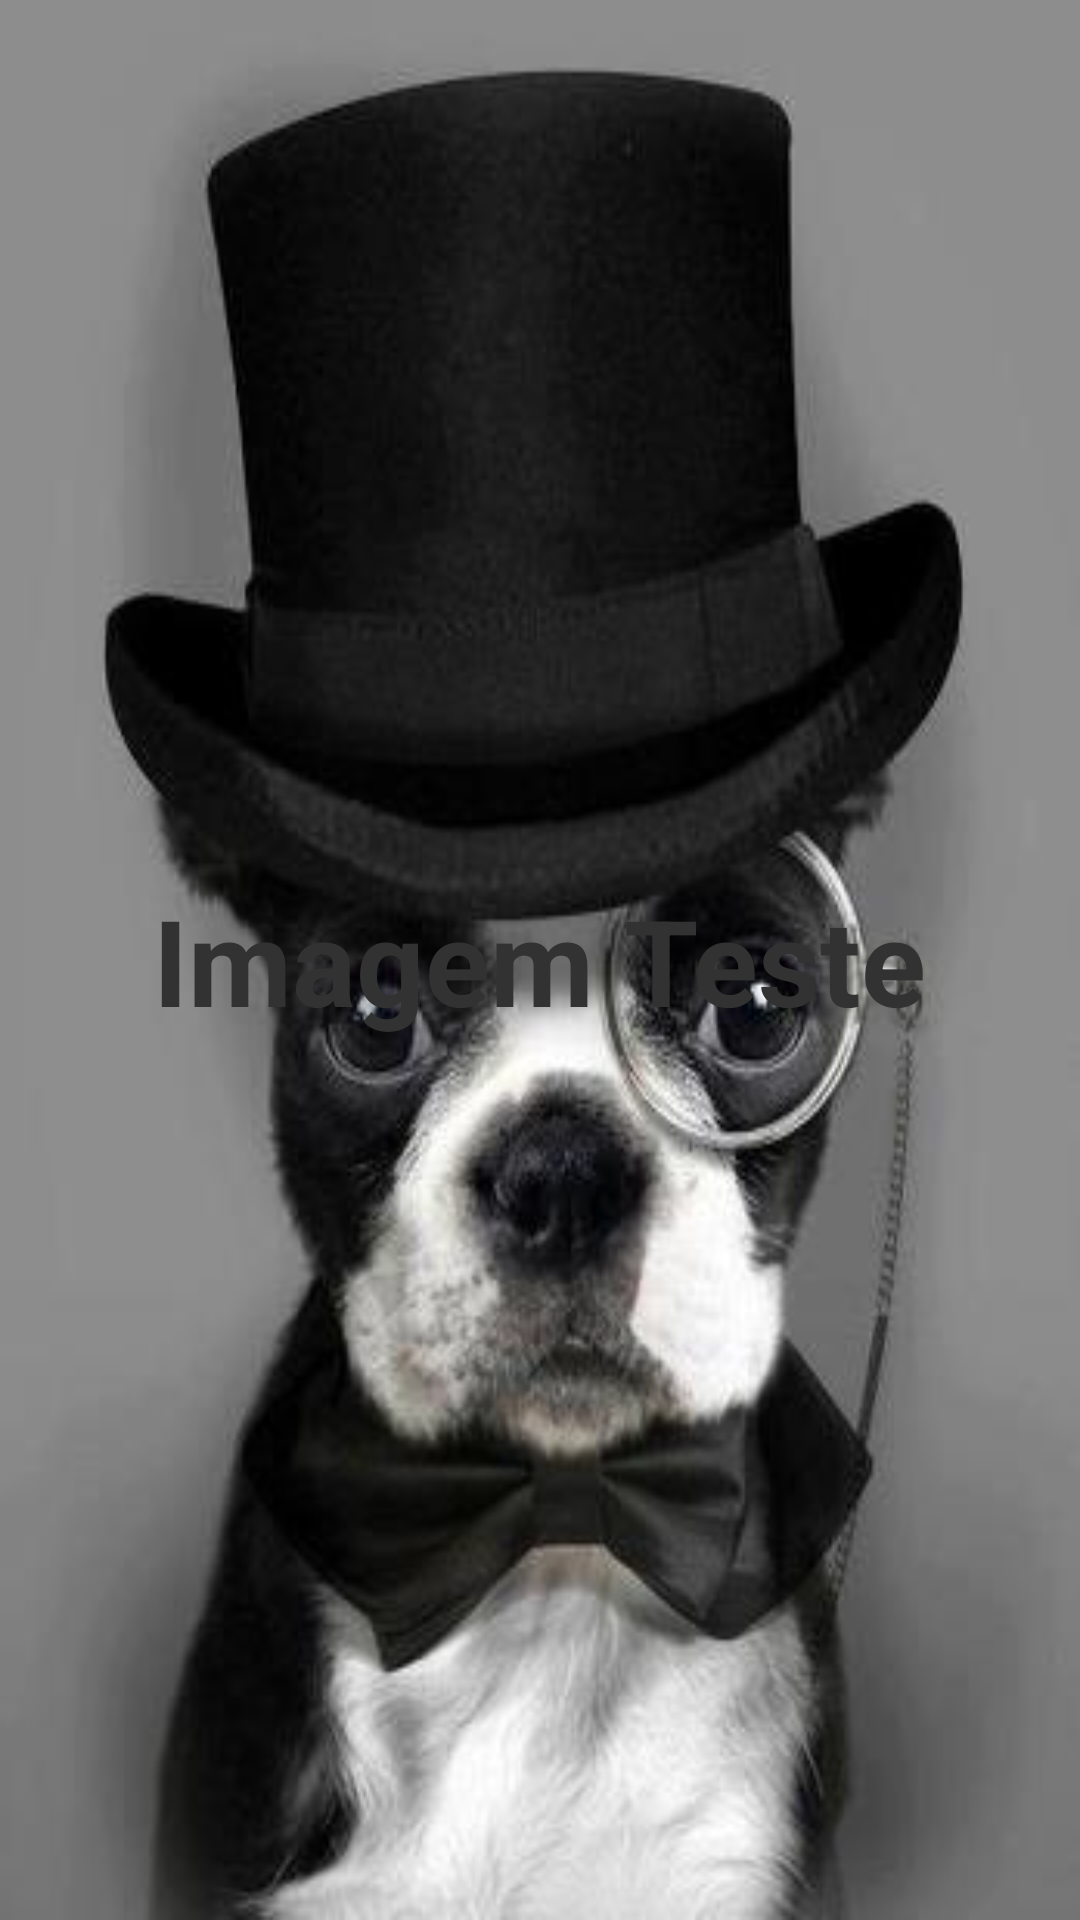

Android layout source for this screen:
<!-- AndroidManifest.xml: application theme AppTheme -->
<!-- res/layout/activity_inicio.xml -->
<RelativeLayout
    xmlns:android="http://schemas.android.com/apk/res/android"
    xmlns:tools="http://schemas.android.com/tools"
    android:layout_width="match_parent"
    android:layout_height="match_parent"
    android:background="@drawable/dog"
    tools:context="com.example.tallessiqueira.leagueofforca.application.Inicio">

    <TextView
        android:id="@+id/txtLoading"
        android:layout_width="wrap_content"
        android:layout_height="wrap_content"
        android:textStyle="bold"
        android:text="Imagem Teste"
        android:textSize="40dp"
        android:visibility="visible"
        android:layout_centerVertical="true"
        android:layout_centerHorizontal="true" />

</RelativeLayout>
<!-- resources referenced by this layout -->
<resources>
  <!-- drawable dog: jpg bitmap (drawable-mdpi, 17082 bytes) -->
  <style name="AppTheme" parent="@android:style/Theme.Light.NoTitleBar.Fullscreen">
          
      </style>
</resources>
